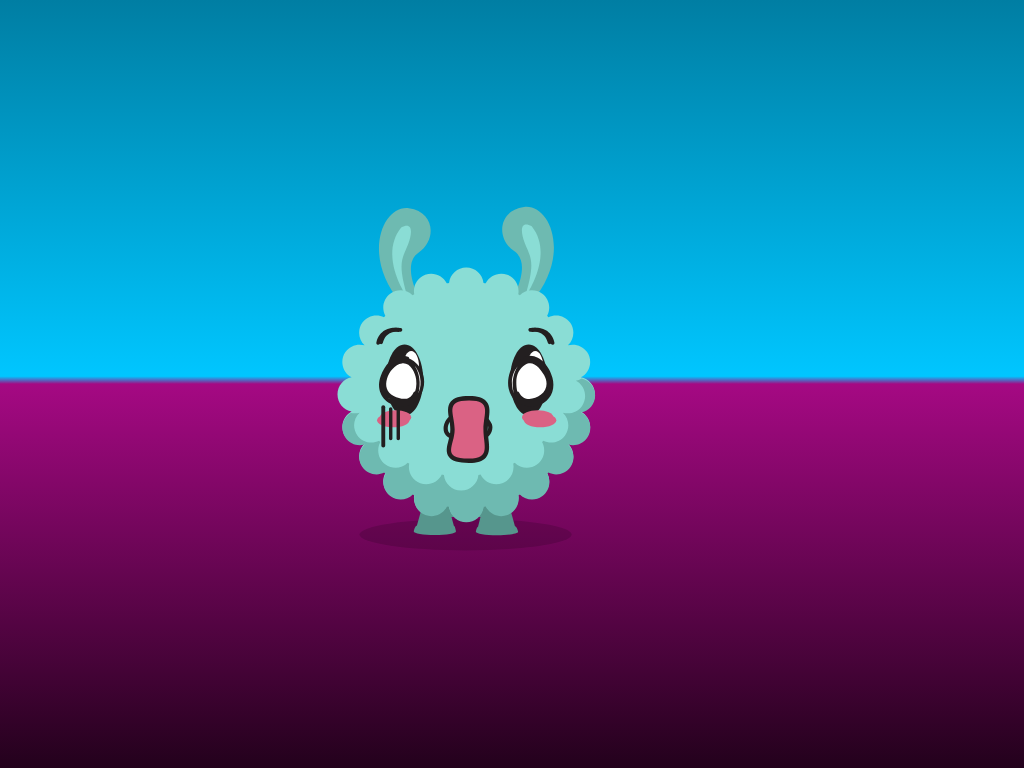

Write the HTML and CSS that draws this image.

<!-- file: index.html -->
<!DOCTYPE html>
<html lang="en">
<head>
  <meta charset="UTF-8">
  <meta name="viewport" content="width=device-width, initial-scale=1.0">
  <link rel="stylesheet" href="styles.css">
  <title>Pure CSS Animation</title>
</head>
<body>
  <main>
    <svg class="monster-container" width="100%" height="100%" viewBox="0 0 1024 600" version="1.1">
      <g class="monster">
        <g class="body-bottom">
            <path class="shadow" d="M631.573,480.715C631.573,491.216 574.574,499.729 504.263,499.729C433.953,499.729 376.956,491.216 376.956,480.715C376.956,470.213 433.953,461.7 504.263,461.7C574.574,461.7 631.573,470.213 631.573,480.715" style="fill-opacity:0.15;fill-rule:nonzero;"/>
            <g class="Legs">
                <path d="M439.769,415.107C439.769,428.317 444.587,438.678 452.555,446.081L445.897,469.667C443.503,470.305 442.115,476.249 442.115,477.056C442.115,479.359 453.452,481.23 467.436,481.23C481.42,481.23 492.755,479.359 492.755,477.056C492.755,476.404 491.84,470.59 490.215,470.038L487.402,459.592C489.236,459.718 491.099,459.782 492.982,459.782L517.099,459.782C518.822,459.782 520.523,459.726 522.205,459.623L519.226,471.152C517.601,471.701 516.686,476.773 516.686,477.428C516.686,479.731 528.023,481.602 542.005,481.602C555.989,481.602 567.33,479.731 567.33,477.428C567.33,476.621 565.942,471.418 563.544,470.78L556.927,446.622C565.254,439.184 570.306,428.643 570.306,415.109" style="fill:rgb(86,150,141);fill-rule:nonzero;"/>
            </g>
        </g>
        <g class="body-upper">
            <g class="ear-right">
                <path d="M561.454,195.921C561.454,195.921 584.379,155.244 562.545,140.537C540.71,125.828 543.201,91.566 574.476,87.569C605.739,83.575 631.868,144.88 583.791,201.313" style="fill:rgb(110,186,177);fill-rule:nonzero;"/>
                <path d="M575.46,195.876C575.46,195.876 611.785,146.059 583.678,110.617C570.53,103.566 569.305,114.804 575.425,131.12C581.538,147.44 589.269,151.362 575.46,195.876" style="fill:rgb(138,221,213);fill-rule:nonzero;"/>
            </g>
            <g class="ear-left">
                <path d="M449.184,197.438C449.184,197.438 426.263,156.765 448.095,142.054C469.93,127.346 467.437,93.085 436.162,89.088C404.899,85.092 378.772,146.397 426.845,202.832" style="fill:rgb(110,186,177);fill-rule:nonzero;"/>
                <path d="M435.178,197.393C435.178,197.393 398.853,147.575 426.962,112.138C440.108,105.085 441.333,116.325 435.216,132.641C429.1,148.959 421.368,152.881 435.178,197.393" style="fill:rgb(138,221,213);fill-rule:nonzero;"/>
            </g>
            <g class="body">
                <path class="base" d="M659.594,312.653C659.594,312.615 659.586,312.58 659.586,312.543C659.586,312.512 659.594,312.473 659.594,312.436C659.594,302.26 652.272,293.796 642.615,291.999C643.371,291.601 644.116,291.175 644.837,290.671C654.282,284.13 656.634,271.17 650.094,261.726C644.837,254.142 635.444,251.139 627.053,253.644C634.455,246.709 635.886,235.231 629.938,226.642C624,218.075 612.781,215.367 603.698,219.826C603.196,219.285 602.68,218.75 602.165,218.217C607.11,209.101 604.596,197.531 595.924,191.372C587.625,185.473 576.485,186.543 569.426,193.386C568.783,193.037 568.139,192.706 567.492,192.365C569.393,182.549 563.99,172.518 554.303,168.936C544.245,165.217 533.156,169.764 528.48,179.147C527.594,178.994 526.702,178.846 525.812,178.705C524.659,168.3 515.847,160.21 505.142,160.21C494.448,160.21 485.641,168.286 484.478,178.672C483.549,178.815 482.628,178.97 481.709,179.131C477.027,169.758 465.942,165.217 455.89,168.936C446.218,172.513 440.817,182.52 442.69,192.322C442.036,192.659 441.387,193.004 440.741,193.351C433.677,186.541 422.558,185.484 414.267,191.372C405.618,197.514 403.098,209.051 407.995,218.155C407.472,218.701 406.948,219.244 406.433,219.791C397.356,215.382 386.183,218.093 380.262,226.642C374.309,235.231 375.741,246.709 383.141,253.644C374.751,251.139 365.352,254.142 360.104,261.726C353.559,271.17 355.911,284.13 365.356,290.671C366.079,291.175 366.824,291.601 367.578,291.999C357.921,293.796 350.601,302.26 350.601,312.436C350.601,312.473 350.605,312.512 350.605,312.543C350.605,312.58 350.601,312.615 350.601,312.653C350.601,322.837 357.921,331.29 367.578,333.091C366.824,333.484 366.079,333.917 365.356,334.417C355.911,340.96 353.559,353.916 360.104,363.365C365.352,370.949 374.751,373.944 383.141,371.447C375.741,378.38 374.309,389.859 380.262,398.449C386.212,407.036 397.47,409.736 406.566,405.227C407.063,405.756 407.563,406.272 408.069,406.791C403.067,415.917 405.574,427.543 414.267,433.716C422.613,439.648 433.824,438.533 440.875,431.595C441.49,431.926 442.108,432.248 442.73,432.572C440.749,442.438 446.158,452.55 455.89,456.152C466.014,459.899 477.188,455.27 481.812,445.759C482.661,445.904 483.504,446.051 484.348,446.181C485.41,456.683 494.274,464.878 505.053,464.878C515.832,464.878 524.695,456.683 525.754,446.181C526.63,446.046 527.506,445.898 528.377,445.745C532.999,455.262 544.173,459.899 554.303,456.152C564.052,452.544 569.461,442.407 567.457,432.527C568.069,432.211 568.678,431.893 569.289,431.56C576.338,438.522 587.57,439.654 595.924,433.716C604.642,427.531 607.143,415.866 602.093,406.729C602.587,406.223 603.076,405.71 603.564,405.202C612.672,409.748 623.969,407.059 629.938,398.449C635.886,389.859 634.455,378.38 627.053,371.447C635.444,373.944 644.837,370.949 650.094,363.365C656.634,353.916 654.282,340.96 644.837,334.417C644.116,333.917 643.371,333.484 642.615,333.091C652.272,331.29 659.594,322.837 659.594,312.653" style="fill:rgb(138,221,213);fill-rule:nonzero;"/>
                <path class="shadow1" serif:id="shadow" d="M659.755,313.77C659.755,313.733 659.747,313.698 659.747,313.661C659.747,313.63 659.755,313.59 659.755,313.553C659.755,303.662 652.832,295.409 643.58,293.302C641.465,294.595 639.106,295.529 636.58,296C637.336,296.392 638.082,296.826 638.803,297.326C648.247,303.869 650.6,316.825 644.059,326.274C638.803,333.857 629.409,336.852 621.018,334.355C628.42,341.289 629.851,352.768 623.903,361.357C617.934,369.968 606.637,372.657 597.529,368.111C597.041,368.619 596.552,369.131 596.058,369.637C601.108,378.774 598.607,390.439 589.889,396.625C581.535,402.563 570.304,401.431 563.255,394.469C562.643,394.801 562.034,395.119 561.423,395.435C563.426,405.316 558.017,415.453 548.269,419.061C538.138,422.807 526.965,418.171 522.342,408.654C521.471,408.806 520.595,408.955 519.719,409.089C518.66,419.592 509.798,427.787 499.019,427.787C488.24,427.787 479.375,419.592 478.314,409.089C477.469,408.959 476.626,408.813 475.777,408.668C471.153,418.179 459.98,422.807 449.855,419.061C440.123,415.459 434.714,405.347 436.695,395.481C436.073,395.157 435.456,394.834 434.84,394.504C427.789,401.441 416.579,402.557 408.233,396.625C399.54,390.452 397.032,378.826 402.035,369.699C401.529,369.181 401.029,368.665 400.531,368.136C391.435,372.644 380.177,369.945 374.227,361.357C368.275,352.768 369.706,341.289 377.106,334.355C373.735,335.359 370.201,335.46 366.837,334.746C366.395,335.002 365.945,335.239 365.517,335.534C356.073,342.077 353.72,355.033 360.265,364.482C365.513,372.066 374.913,375.061 383.302,372.564C375.902,379.497 374.471,390.976 380.423,399.566C386.373,408.154 397.631,410.853 406.727,406.345C407.225,406.873 407.725,407.39 408.231,407.908C403.228,417.035 405.736,428.66 414.429,434.834C422.775,440.765 433.985,439.65 441.036,432.713C441.652,433.043 442.269,433.365 442.891,433.69C440.91,443.556 446.319,453.668 456.051,457.269C466.176,461.016 477.349,456.388 481.973,446.877C482.822,447.021 483.665,447.168 484.51,447.298C485.571,457.8 494.436,465.996 505.215,465.996C515.994,465.996 524.856,457.8 525.915,447.298C526.791,447.164 527.667,447.015 528.538,446.862C533.161,456.379 544.334,461.016 554.465,457.269C564.213,453.661 569.622,443.525 567.619,433.644C568.23,433.328 568.839,433.01 569.451,432.678C576.5,439.64 587.731,440.772 596.085,434.834C604.803,428.648 607.304,416.983 602.254,407.846C602.748,407.34 603.237,406.828 603.725,406.32C612.833,410.866 624.13,408.176 630.099,399.566C636.047,390.976 634.616,379.497 627.214,372.564C635.605,375.061 644.999,372.066 650.255,364.482C656.796,355.033 654.443,342.077 644.999,335.534C644.278,335.035 643.532,334.601 642.776,334.209C652.434,332.408 659.755,323.954 659.755,313.77" style="fill:rgb(110,186,177);fill-rule:nonzero;"/>
            </g>
            <g class="face-happy">
                <path class="mouth" d="M491.451,337.362C490.95,337.271 490.448,337.224 489.949,337.224C488.037,337.221 486.302,337.902 484.89,338.88C482.765,340.359 481.224,342.464 480.085,344.64C478.957,346.83 478.244,349.087 478.018,351.119C477.933,351.902 477.886,352.663 477.886,353.406C477.865,356.573 478.781,359.397 480.651,361.517C482.51,363.636 485.052,364.987 488.064,366.058C490.38,366.877 492.623,367.277 494.754,367.277C499.299,367.294 503.297,365.386 505.977,362.236C508.669,359.092 510.093,354.821 510.093,350.097C510.093,349.663 510.081,349.219 510.058,348.764C510.002,347.743 509.333,346.85 508.367,346.513C507.401,346.178 506.321,346.46 505.643,347.223C504.941,348.024 504.559,348.929 504.33,349.815C504.098,350.711 504.016,351.618 504.016,352.534C504.019,354.239 504.31,355.986 504.768,357.604C505.24,359.227 505.842,360.692 506.726,361.913C508.285,364.036 510.437,365.445 512.706,366.305C514.984,367.168 517.406,367.517 519.734,367.52C520.873,367.517 521.988,367.432 523.057,367.277C526.794,366.719 530.105,364.781 532.524,362.095C534.935,359.409 536.493,355.916 536.499,352.155C536.499,351.139 536.382,350.112 536.141,349.09C536.009,348.565 535.845,348.183 535.633,347.716C534.905,346.152 533.59,343.953 532.049,341.956C531.274,340.961 530.458,340.031 529.556,339.256C529.101,338.868 528.626,338.516 528.065,338.225C527.504,337.938 526.838,337.688 525.993,337.679C525.355,337.673 524.616,337.864 524.02,338.26C523.418,338.654 522.989,339.188 522.702,339.72C522.035,340.947 522.487,342.479 523.715,343.148C524.942,343.815 526.474,343.363 527.143,342.136L526.213,341.631L526.776,342.497L527.14,342.136L526.213,341.631L526.776,342.497L525.993,341.293L525.993,342.734L526.776,342.497L525.993,341.293L525.993,342.734L525.993,341.836L525.714,342.696L525.993,342.734L525.993,341.836L525.714,342.696L525.722,342.667L525.711,342.696L525.714,342.696L525.722,342.667L525.711,342.696C525.813,342.723 526.427,343.16 527.038,343.841C527.983,344.857 529.054,346.357 529.868,347.687C530.276,348.353 530.625,348.982 530.872,349.472L531.153,350.079L531.218,350.247L531.23,350.279L531.617,350.162L531.224,350.256L531.23,350.279L531.617,350.162L531.224,350.256C531.374,350.887 531.444,351.524 531.444,352.155C531.45,354.48 530.452,356.843 528.764,358.719C527.082,360.595 524.757,361.925 522.326,362.277C521.495,362.398 520.617,362.465 519.734,362.465C517.92,362.468 516.067,362.18 514.502,361.584C512.926,360.983 511.667,360.105 510.798,358.922C510.469,358.493 509.961,357.422 509.626,356.218C509.28,355.011 509.065,353.64 509.068,352.534C509.068,351.941 509.13,351.427 509.221,351.081C509.309,350.725 509.424,350.573 509.427,350.573L507.536,348.899L505.011,349.034C505.032,349.387 505.038,349.742 505.038,350.097C505.038,353.822 503.919,356.878 502.14,358.948C500.347,361.012 497.939,362.204 494.754,362.224C493.257,362.224 491.584,361.942 489.752,361.294C487.151,360.378 485.445,359.341 484.462,358.197C483.484,357.049 482.962,355.731 482.941,353.406C482.941,352.874 482.973,352.293 483.041,351.662C483.199,350.024 484.133,347.352 485.518,345.382C486.203,344.39 486.992,343.565 487.756,343.04C488.53,342.511 489.229,342.279 489.949,342.276L490.539,342.332C491.909,342.585 493.225,341.678 493.477,340.304C493.73,338.933 492.823,337.615 491.451,337.362Z" style="fill:rgb(35,31,32);fill-rule:nonzero;"/>
                <g class="eye-left">
                    <path d="M453.458,295.08C453.458,318.603 443.442,337.667 431.083,337.667C418.723,337.667 408.704,318.603 408.704,295.08C408.704,271.559 418.723,252.492 431.083,252.492C443.442,252.492 453.458,271.559 453.458,295.08Z" style="fill:rgb(35,31,32);fill-rule:nonzero;"/>
                    <g class="pupil">
                        <path d="M448.406,278.775C448.406,288.903 444.205,297.114 439.021,297.114C433.842,297.114 429.638,288.903 429.638,278.775C429.638,268.644 433.842,260.433 439.021,260.433C444.205,260.433 448.406,268.644 448.406,278.775Z" style="fill:white;fill-rule:nonzero;"/>
                        <path d="M426.107,290.48C426.107,294.143 424.589,297.114 422.713,297.114C420.837,297.114 419.316,294.143 419.316,290.48C419.316,286.813 420.837,283.842 422.713,283.842C424.589,283.842 426.107,286.813 426.107,290.48Z" style="fill:white;fill-rule:nonzero;"/>
                        <path d="M436.428,306.629C436.428,310.295 434.908,313.266 433.035,313.266C431.159,313.266 429.638,310.295 429.638,306.629C429.638,302.965 431.159,299.994 433.035,299.994C434.908,299.994 436.428,302.965 436.428,306.629Z" style="fill:white;fill-rule:nonzero;"/>
                    </g>
                    <path d="M439.038,339.752C439.038,344.305 430.636,347.992 420.268,347.992C409.905,347.992 401.503,344.305 401.503,339.752C401.503,335.199 409.905,331.511 420.268,331.511C430.636,331.511 439.038,335.199 439.038,339.752Z" style="fill:rgb(218,98,132);fill-rule:nonzero;"/>
                    <path class="brow" d="M426.556,232.838C426.447,232.817 424.774,232.48 422.27,232.48C419.175,232.486 414.775,232.982 410.559,235.401C406.341,237.799 402.457,242.235 400.69,249.401C400.387,250.607 401.121,251.832 402.328,252.134C403.537,252.436 404.759,251.702 405.061,250.496C406.62,244.357 409.585,241.187 412.808,239.305C416.034,237.438 419.666,236.98 422.27,236.986C423.318,236.986 424.193,237.056 424.791,237.127C425.088,237.162 425.32,237.197 425.467,237.221L425.628,237.247L425.657,237.253C426.876,237.5 428.065,236.716 428.314,235.498C428.561,234.276 427.777,233.087 426.559,232.841L426.556,232.838Z" style="fill:rgb(35,31,32);fill-rule:nonzero;"/>
                </g>
                <g class="eye-right">
                    <path class="eye" d="M602.37,295.08C602.37,318.603 592.353,337.667 579.994,337.667C567.635,337.667 557.618,318.603 557.618,295.08C557.618,271.559 567.635,252.492 579.994,252.492C592.353,252.492 602.37,271.559 602.37,295.08Z" style="fill:rgb(35,31,32);fill-rule:nonzero;"/>
                    <g class="pupil" serif:id="pupil">
                        <path d="M597.32,278.775C597.32,288.903 593.116,297.114 587.935,297.114C582.754,297.114 578.553,288.903 578.553,278.775C578.553,268.644 582.754,260.433 587.935,260.433C593.116,260.433 597.32,268.644 597.32,278.775Z" style="fill:white;fill-rule:nonzero;"/>
                        <path d="M575.021,290.48C575.021,294.143 573.5,297.114 571.627,297.114C569.749,297.114 568.228,294.143 568.228,290.48C568.228,286.813 569.749,283.842 571.627,283.842C573.5,283.842 575.021,286.813 575.021,290.48Z" style="fill:white;fill-rule:nonzero;"/>
                        <path d="M585.34,306.629C585.34,310.295 583.822,313.266 581.946,313.266C580.073,313.266 578.553,310.295 578.553,306.629C578.553,302.965 580.073,299.994 581.946,299.994C583.822,299.994 585.34,302.965 585.34,306.629Z" style="fill:white;fill-rule:nonzero;"/>
                    </g>
                    <path d="M609.574,339.752C609.574,344.305 601.169,347.992 590.806,347.992C580.44,347.992 572.038,344.305 572.038,339.752C572.038,335.199 580.44,331.511 590.806,331.511C601.169,331.511 609.574,335.199 609.574,339.752Z" style="fill:rgb(218,98,132);fill-rule:nonzero;"/>
                    <path class="brow1" serif:id="brow" d="M582.398,237.253L582.425,237.247C582.648,237.206 583.948,236.986 585.783,236.986C588.384,236.98 592.016,237.438 595.242,239.305C598.465,241.187 601.43,244.357 602.995,250.496C603.297,251.702 604.522,252.436 605.728,252.134C606.935,251.832 607.666,250.607 607.366,249.401C605.596,242.235 601.709,237.799 597.491,235.401C593.275,232.982 588.874,232.486 585.783,232.48C583.279,232.48 581.606,232.817 581.497,232.838C580.276,233.087 579.489,234.276 579.739,235.498C579.988,236.716 581.177,237.503 582.398,237.253Z" style="fill:rgb(35,31,32);fill-rule:nonzero;"/>
                </g>
            </g>
            <g class="face-scared">
                <g class="mouth" serif:id="mouth">
                    <path d="M508.445,392.075C496.425,392.075 489.631,390.218 486.414,386.061C482.885,381.497 484.49,375.321 486.186,368.778C487.309,364.451 488.581,359.547 488.581,354.561C488.581,349.949 487.819,345.591 487.082,341.376C485.774,333.914 484.645,327.468 488.602,322.758C491.919,318.81 498.037,317.05 508.445,317.05C518.026,317.05 524.025,318.819 527.327,322.616C531.502,327.416 530.556,334.184 529.454,342.019C528.893,346.031 528.31,350.182 528.31,354.561C528.31,358.713 528.762,362.67 529.199,366.493C530.137,374.669 530.944,381.73 526.58,386.622C523.261,390.343 517.501,392.075 508.445,392.075Z" style="fill:rgb(218,98,132);fill-rule:nonzero;"/>
                    <path d="M508.445,314.437C497.199,314.437 490.459,316.486 486.599,321.08C481.862,326.721 483.149,334.059 484.508,341.828C485.227,345.934 485.971,350.176 485.971,354.561C485.971,359.213 484.796,363.744 483.658,368.123C481.877,374.984 480.035,382.082 484.347,387.657C488.159,392.585 495.366,394.685 508.445,394.685C518.299,394.685 524.678,392.676 528.529,388.364C533.672,382.595 532.759,374.629 531.794,366.196C531.363,362.445 530.92,358.567 530.92,354.561C530.92,350.367 531.49,346.307 532.043,342.38C533.181,334.266 534.255,326.603 529.299,320.901C525.464,316.492 518.836,314.437 508.445,314.437ZM508.445,319.66C536.619,319.66 525.697,335.285 525.697,354.561C525.697,373.837 535.162,389.462 508.445,389.462C474.014,389.462 491.194,373.837 491.194,354.561C491.194,335.285 478.381,319.66 508.445,319.66Z" style="fill:rgb(35,31,32);fill-rule:nonzero;"/>
                </g>
                <g class="eye-left" serif:id="eye-left">
                    <path d="M423.992,232.97C423.879,232.948 422.147,232.599 419.555,232.599C416.359,232.605 411.807,233.118 407.453,235.619C403.092,238.098 399.077,242.683 397.25,250.091C396.938,251.338 397.697,252.604 398.944,252.916C400.194,253.226 401.457,252.467 401.769,251.22C403.38,244.877 406.445,241.6 409.774,239.655C413.112,237.725 416.863,237.251 419.555,237.257C420.638,237.257 421.543,237.33 422.162,237.403C422.471,237.44 422.711,237.476 422.863,237.5L423.03,237.528L423.06,237.534C424.319,237.792 425.548,236.978 425.806,235.719C426.064,234.46 425.251,233.227 423.992,232.973L423.992,232.97Z" style="fill:rgb(35,31,32);fill-rule:nonzero;"/>
                    <path d="M434.528,269.388C416.223,261.953 400.777,289.984 402.494,304.854C404.779,323.735 434.528,332.314 445.968,317.442C469.423,288.84 429.378,247.651 407.641,285.979C399.633,300.851 405.353,311.721 419.082,319.156C439.104,330.6 448.827,314.009 447.112,294.557C445.395,275.111 426.519,264.812 414.508,281.402C401.918,297.419 403.638,313.436 424.802,319.156C433.384,322.018 440.248,319.73 443.68,311.148" style="fill:white;fill-rule:nonzero;"/>
                    <path d="M435.098,267.322C419.027,261.935 407.568,276.99 402.491,290.361C397.114,304.52 402.473,319.46 417.227,324.837C450.742,337.048 468.142,292.075 442.03,272.499C429.299,262.952 415.121,271.121 407.298,282.404C396.185,298.433 404.197,315.551 421.178,322.613C459.828,338.69 456.21,263.049 425.354,271.285C410.621,275.218 399.885,295.856 406.943,309.788C414.175,324.063 438.297,327.495 445.531,312.231C446.709,309.746 443.013,307.567 441.826,310.064C436.71,320.865 426.89,318.552 417.989,314.252C409.389,310.095 407.468,301.725 410.087,293.274C412.509,285.45 419.343,276.274 427.918,275.263C438.291,274.037 443.887,286.394 444.97,294.557C445.847,301.182 444.758,308.259 441.702,314.188C436.446,324.37 425.303,320.279 417.686,315.87C399.229,305.188 406.166,279.172 424.908,273.154C452.493,264.302 462.553,320.355 430.122,322.837C415.698,323.942 402.737,312.389 404.934,297.804C406.925,284.628 418.563,266.296 433.957,271.458C436.588,272.341 437.708,268.196 435.098,267.322Z" style="fill:rgb(35,31,32);fill-rule:nonzero;"/>
                    <path d="M436.892,343.488C436.892,348.191 428.207,352.006 417.488,352.006C406.776,352.006 398.091,348.191 398.091,343.488C398.091,338.781 406.776,334.967 417.488,334.967C428.207,334.967 436.892,338.781 436.892,343.488Z" style="fill:rgb(218,98,132);fill-rule:nonzero;"/>
                </g>
                <g class="eye-right" serif:id="eye-right">
                    <path d="M613.177,343.488C613.177,348.191 604.488,352.006 593.776,352.006C583.061,352.006 574.376,348.191 574.376,343.488C574.376,338.781 583.061,334.967 593.776,334.967C604.488,334.967 613.177,338.781 613.177,343.488Z" style="fill:rgb(218,98,132);fill-rule:nonzero;"/>
                    <path d="M575.808,269.388C594.11,261.953 609.556,289.984 607.842,304.854C605.551,323.735 575.808,332.314 564.361,317.442C540.913,288.84 580.955,247.651 602.692,285.979C610.703,300.851 604.98,311.721 591.251,319.156C571.229,330.6 561.503,314.009 563.221,294.557C564.938,275.111 583.817,264.812 595.831,281.402C608.412,297.419 606.695,313.436 585.528,319.156C576.949,322.018 570.085,319.73 566.653,311.148" style="fill:white;fill-rule:nonzero;"/>
                    <path d="M576.379,271.458C591.628,266.344 601.63,283.329 604.959,295.732C609.059,310.996 596.592,321.787 582.284,322.837C549.762,325.225 554.369,266.387 585.425,273.154C592.483,274.693 597.351,281.308 600.838,287.062C607.001,297.228 603.9,307.458 594.929,314.355C588.866,319.017 580.318,322.965 573.01,318.998C565.921,315.15 565.144,304.132 565.205,297.191C565.275,288.946 568.713,281.123 575.835,276.768C585.807,270.669 594.213,281.885 598.48,289.32C603.302,297.726 602.483,307.057 594.459,312.987C586.011,319.229 573.593,320.804 568.504,310.064C567.32,307.567 563.621,309.746 564.799,312.231C571.863,327.137 593.694,324.16 602.255,311.469C611.18,298.235 601.162,277.846 587.488,272.034C557.67,259.362 547.92,331.273 584.208,324.406C600.844,321.256 613.79,303.783 605.887,287.638C599.242,274.065 586.536,263.971 571.341,270.705C558.28,276.495 553.255,292.843 556.035,305.843C559.451,321.821 573.89,329.441 589.085,326.151C605.508,322.594 612.652,307.819 608.531,292.485C604.689,278.176 591.579,261.841 575.238,267.322C572.628,268.196 573.748,272.341 576.379,271.458Z" style="fill:rgb(35,31,32);fill-rule:nonzero;"/>
                    <path d="M585.085,237.534L585.112,237.528C585.343,237.485 586.69,237.257 588.587,237.257C591.276,237.251 595.027,237.725 598.365,239.655C601.694,241.6 604.759,244.877 606.376,251.223C606.688,252.467 607.954,253.226 609.201,252.913C610.448,252.601 611.204,251.335 610.895,250.091C609.065,242.683 605.047,238.098 600.686,235.619C596.331,233.118 591.782,232.605 588.587,232.599C585.995,232.599 584.266,232.948 584.153,232.97C582.891,233.227 582.078,234.457 582.336,235.719C582.594,236.978 583.823,237.792 585.085,237.534Z" style="fill:rgb(35,31,32);fill-rule:nonzero;"/>
                </g>
                <g class="mark">
                    <path d="M403.204,327.781L403.204,373.837C403.204,375.124 404.248,376.168 405.535,376.168C406.822,376.168 407.862,375.124 407.862,373.837L407.862,327.781C407.862,326.494 406.822,325.45 405.535,325.45C404.248,325.45 403.204,326.494 403.204,327.781Z" style="fill:rgb(35,31,32);fill-rule:nonzero;"/>
                    <path d="M412.402,329.965L412.402,365.537C412.402,366.666 413.319,367.583 414.451,367.583C415.58,367.583 416.496,366.666 416.496,365.537L416.496,329.965C416.496,328.837 415.58,327.92 414.451,327.92C413.319,327.92 412.402,328.837 412.402,329.965Z" style="fill:rgb(35,31,32);fill-rule:nonzero;"/>
                    <path d="M421.479,329.965L421.479,365.537C421.479,366.666 422.395,367.583 423.524,367.583C424.656,367.583 425.573,366.666 425.573,365.537L425.573,329.965C425.573,328.837 424.656,327.92 423.524,327.92C422.395,327.92 421.479,328.837 421.479,329.965Z" style="fill:rgb(35,31,32);fill-rule:nonzero;"/>
                </g>
            </g>
        </g>
    </g>
    </svg>
    <figure class="cat"></figure>
  </main>
</body>
</html>

/* file: styles.css */
/* Globals */
body {
  margin: 0;
  padding: 0;
  background: linear-gradient(180deg, rgba(0,126,163,1) 0%, rgba(0,198,255,1) 49%, rgba(165,9,131,1) 50%, rgba(35,1,28,1) 100%);
}

/* Layout */
main {
  display: flex;
  justify-content: center;
  align-items: center;
  min-height: 100vh;
}

/* Bee */
/* Animated by swapping background images */

/* Monster */
/* Animated by transformations */

/* Monster Happy State */
.monster-container {
  height: 500px;
  overflow: initial;
}

/* Monster Scared State on Hover */

/* CAT */
/* Animation using sprites */
